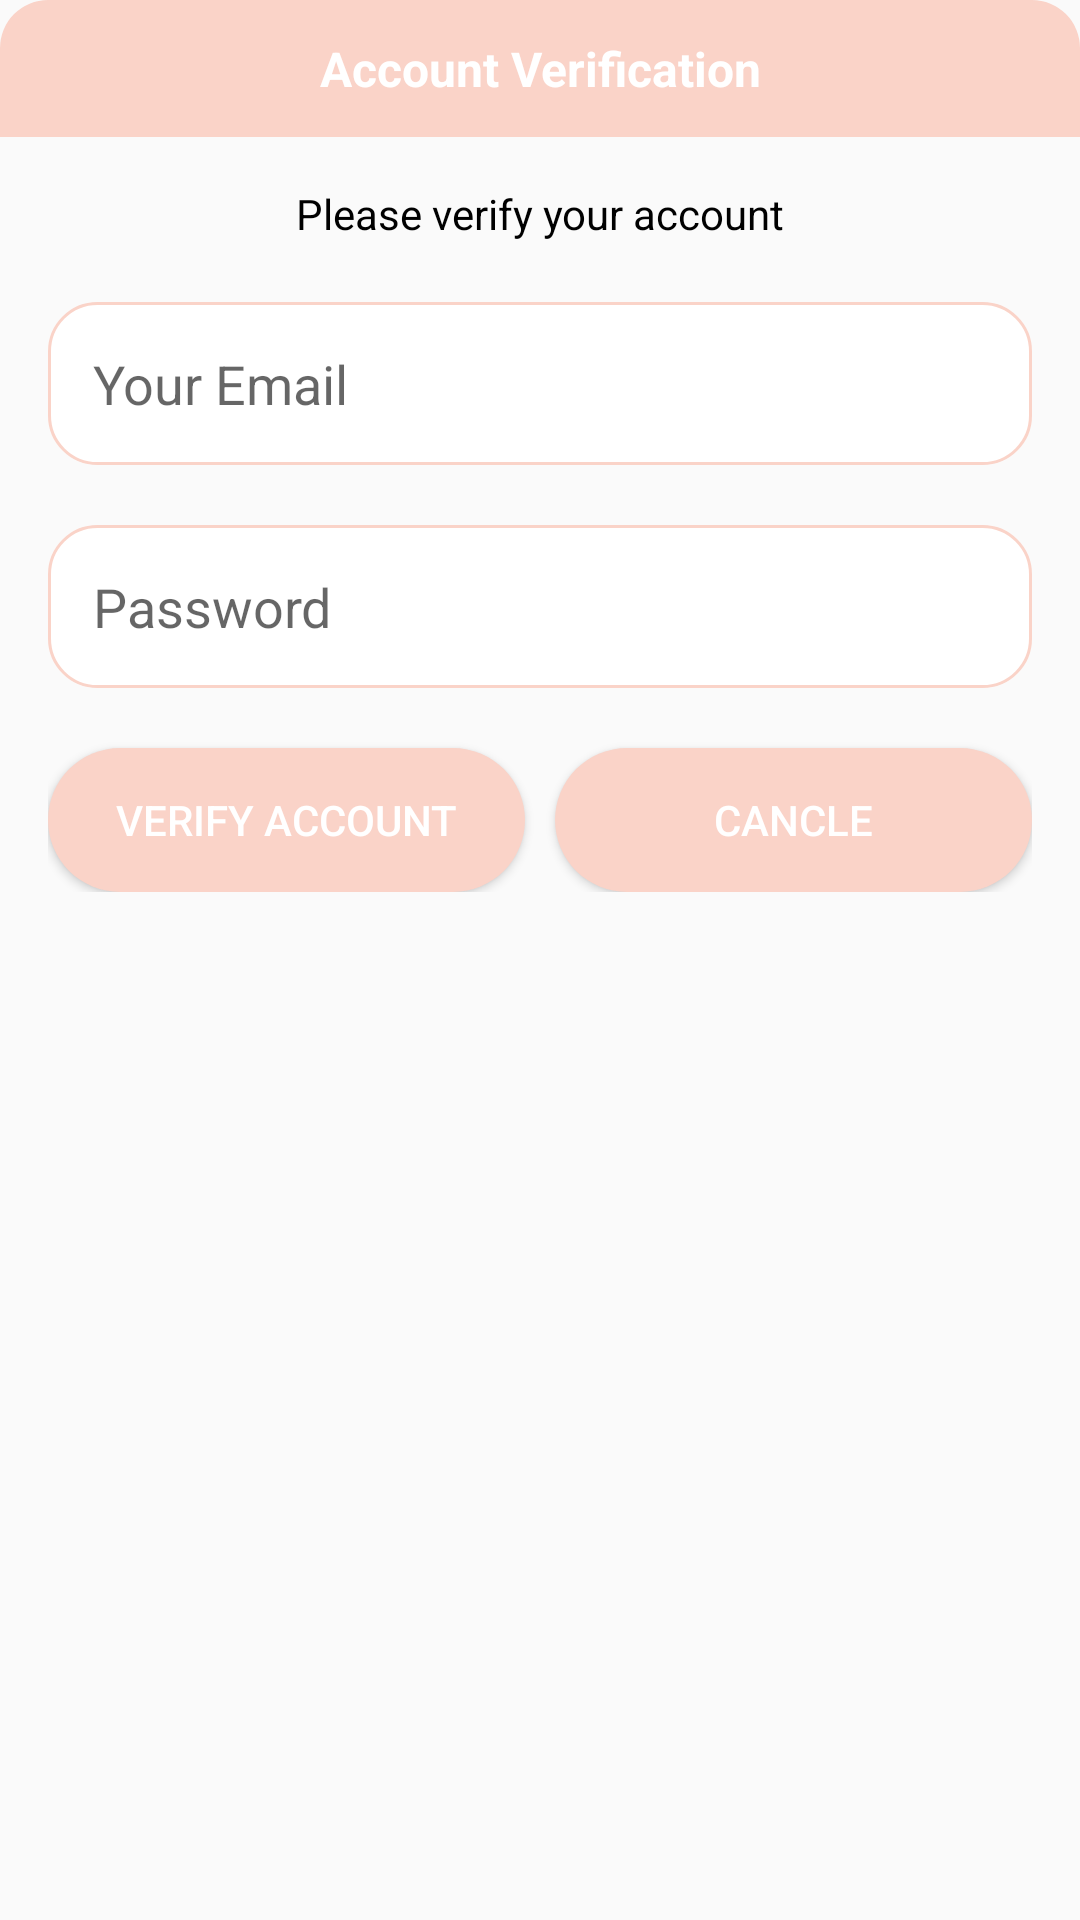

Produce the Android XML layout that renders to this screen, including the resource entries it uses.
<!-- AndroidManifest.xml: application theme Theme.SimpleCake -->
<!-- res/layout/layout_dialog.xml -->
<?xml version="1.0" encoding="utf-8"?>
<LinearLayout xmlns:android="http://schemas.android.com/apk/res/android"
    android:layout_width="match_parent"
    android:layout_height="match_parent"
    android:background="@drawable/bg_white_conner_16"
    android:orientation="vertical"
    >
    <TextView
        android:layout_width="match_parent"
        android:layout_height="wrap_content"
        android:padding="12dp"
        android:text="Account Verification"
        android:textSize="16dp"
        android:gravity="center"
        android:background="@drawable/bg_pink_conner_16_top_left_right"
        android:textStyle="bold"
        android:textColor="@color/white"
        />
    <LinearLayout
        android:layout_width="match_parent"
        android:layout_height="wrap_content"
        android:orientation="vertical"
        android:padding="16dp"
        >
        <TextView
            android:layout_width="match_parent"
            android:layout_height="wrap_content"
            android:text="Please verify your account"
            android:gravity="center"
            android:textSize="14dp"
            android:textColor="@color/black"
            />
        <EditText
            android:id="@+id/et_verify_email"
            android:layout_width="match_parent"
            android:layout_height="wrap_content"
            android:layout_marginTop="20dp"
            android:hint="Your Email"
            android:padding="15dp"
            android:inputType="textEmailAddress"
            android:background="@drawable/bg_white_conner_10"
            />
        <EditText
            android:id="@+id/et_verify_password"
            android:layout_width="match_parent"
            android:layout_height="wrap_content"
            android:layout_marginTop="20dp"
            android:hint="Password"
            android:inputType="textPassword"
            android:padding="15dp"
            android:background="@drawable/bg_white_conner_10"
            />
        <LinearLayout
            android:layout_width="match_parent"
            android:layout_height="wrap_content"
            android:orientation="horizontal"
            >
            <Button
            android:id="@+id/btn_verify"
            android:layout_width="0dp"
            android:layout_weight="1"
                android:layout_height="wrap_content"
            android:layout_marginTop="20dp"
            android:text="Verify account"
                android:layout_marginEnd="10dp"
            android:textColor="@color/white"
            android:background="@drawable/bg_btn_login"
            />
            <Button
                android:id="@+id/btn_cancle"
                android:layout_width="0dp"
                android:layout_weight="1"
                android:layout_height="wrap_content"
                android:layout_marginTop="20dp"
                android:text="Cancle"
                android:textColor="@color/white"
                android:background="@drawable/bg_btn_login"
                />
        </LinearLayout>
    </LinearLayout>
</LinearLayout>
<!-- resources referenced by this layout -->
<resources>
  <color name="black">#FF000000</color>
  <color name="white">#FFFFFFFF</color>
  <!-- drawable bg_btn_login (drawable) -->
  <?xml version="1.0" encoding="utf-8"?>
  <shape xmlns:android="http://schemas.android.com/apk/res/android">
      <solid android:color="@color/color_main_login" />
      <corners android:radius="100dp"/>
  </shape>
  <!-- drawable bg_pink_conner_16_top_left_right (drawable) -->
  <?xml version="1.0" encoding="utf-8"?>
  <shape xmlns:android="http://schemas.android.com/apk/res/android">
      <solid android:color="@color/color_main_login"/>
      <corners android:topLeftRadius="16dp"
          android:topRightRadius="16dp"/>
  </shape>
  <!-- drawable bg_white_conner_10 (drawable) -->
  <?xml version="1.0" encoding="utf-8"?>
  <shape xmlns:android="http://schemas.android.com/apk/res/android">
      <solid android:color="@color/white" />
      <corners android:radius="16dp" />
      <stroke android:width="1dp" android:color="@color/color_main_login"></stroke>
  </shape>
  <style name="Theme.SimpleCake" parent="Theme.AppCompat.Light.NoActionBar">
          
          <item name="colorPrimary">@color/purple_500</item>
          <item name="colorPrimaryVariant">@color/purple_700</item>
          <item name="colorOnPrimary">@color/white</item>
          
          <item name="colorSecondary">@color/teal_200</item>
          <item name="colorSecondaryVariant">@color/teal_700</item>
          <item name="colorOnSecondary">@color/black</item>
          
          <item name="android:statusBarColor" tools:targetApi="l">?attr/colorPrimaryVariant</item>
          
  
      </style>
  <color name="color_main_login">#fad3c8</color>
  <color name="purple_500">#FF6200EE</color>
  <color name="purple_700">#FF3700B3</color>
  <color name="teal_200">#FF03DAC5</color>
  <color name="teal_700">#FF018786</color>
</resources>
